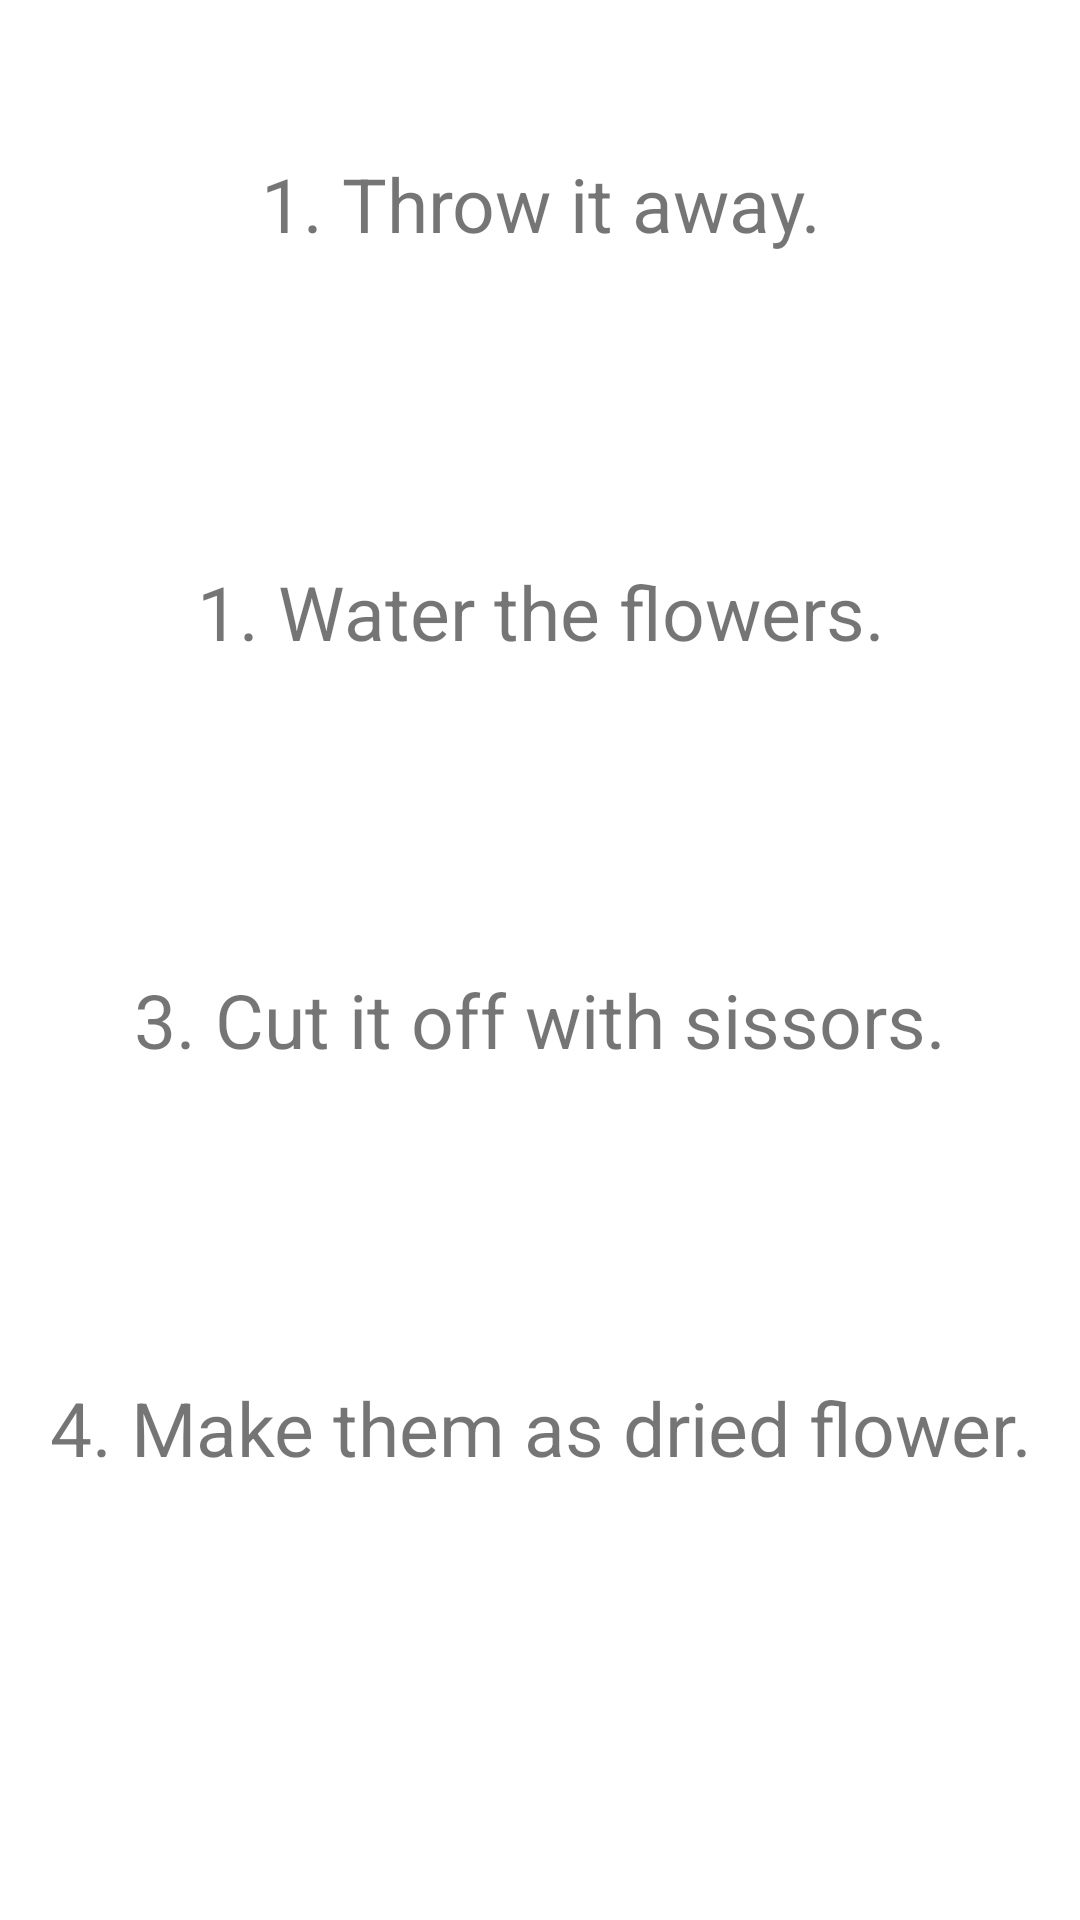

Produce the Android XML layout that renders to this screen, including the resource entries it uses.
<!-- AndroidManifest.xml: application theme Theme.LoveTest2 -->
<!-- res/layout/fragment_selection.xml -->
<?xml version="1.0" encoding="utf-8"?>
<androidx.constraintlayout.widget.ConstraintLayout xmlns:android="http://schemas.android.com/apk/res/android"
    xmlns:app="http://schemas.android.com/apk/res-auto"
    xmlns:tools="http://schemas.android.com/tools"
    android:layout_width="match_parent"
    android:layout_height="match_parent">

    <LinearLayout
        android:id="@+id/linearLayout"
        android:layout_width="0dp"
        android:layout_height="0dp"
        android:orientation="vertical"
        android:paddingStart="15dp"
        android:paddingEnd="15dp"
        android:weightSum="4"
        app:layout_constraintBottom_toTopOf="@+id/guideline"
        app:layout_constraintEnd_toEndOf="parent"
        app:layout_constraintStart_toStartOf="parent"
        app:layout_constraintTop_toTopOf="parent">

        <TextView
            android:id="@+id/option1"
            android:layout_width="match_parent"
            android:layout_height="0dp"
            android:layout_weight="1"
            android:background="@drawable/selection"
            android:gravity="center"
            android:text="1. Throw it away."
            android:textSize="25dp" />

        <TextView
            android:id="@+id/option2"
            android:layout_width="match_parent"
            android:layout_height="0dp"
            android:layout_weight="1"
            android:background="@drawable/selection"
            android:gravity="center"

            android:text="1. Water the flowers."
            android:textSize="25dp" />

        <TextView
            android:id="@+id/option3"
            android:layout_width="match_parent"
            android:layout_height="0dp"
            android:layout_weight="1"
            android:background="@drawable/selection"
            android:gravity="center"
            android:text="3. Cut it off with sissors."
            android:textSize="25dp" />

        <TextView
            android:id="@+id/option4"
            android:layout_width="match_parent"
            android:layout_height="0dp"
            android:layout_weight="1"
            android:background="@drawable/selection"
            android:gravity="center"
            android:text="4. Make them as dried flower."
            android:textSize="25dp" />

    </LinearLayout>

    <ImageView
        android:id="@+id/btn_back"
        android:layout_width="100dp"
        android:layout_height="100dp"
        android:layout_marginStart="152dp"
        android:src="@drawable/previous"
        app:layout_constraintStart_toStartOf="parent"
        app:layout_constraintTop_toBottomOf="@+id/guideline" />

    <androidx.constraintlayout.widget.Guideline
        android:id="@+id/guideline"
        android:layout_width="279dp"
        android:layout_height="292dp"
        android:orientation="horizontal"
        app:layout_constraintGuide_percent="0.85" />

</androidx.constraintlayout.widget.ConstraintLayout>
<!-- resources referenced by this layout -->
<resources>
  <style name="Theme.LoveTest2" parent="Theme.MaterialComponents.DayNight.DarkActionBar">
          
          <item name="colorPrimary">@color/purple_500</item>
          <item name="colorPrimaryVariant">@color/purple_700</item>
          <item name="colorOnPrimary">@color/white</item>
          
          <item name="colorSecondary">@color/teal_200</item>
          <item name="colorSecondaryVariant">@color/teal_700</item>
          <item name="colorOnSecondary">@color/black</item>
          
          <item name="android:statusBarColor" tools:targetApi="l">?attr/colorPrimaryVariant</item>
          
  
          <item name="windowActionBar">false</item> <item name="windowNoTitle">true</item>
  
      </style>
  <!-- not gathered from this repository: default colours our renderer supplied (Android Studio template values) -->
  <color name="purple_500">#FF6200EE</color>
  <color name="purple_700">#FF3700B3</color>
  <color name="teal_200">#FF03DAC5</color>
  <color name="teal_700">#FF018786</color>
  <color name="black">#FF000000</color>
  <color name="white">#FFFFFFFF</color>
</resources>
